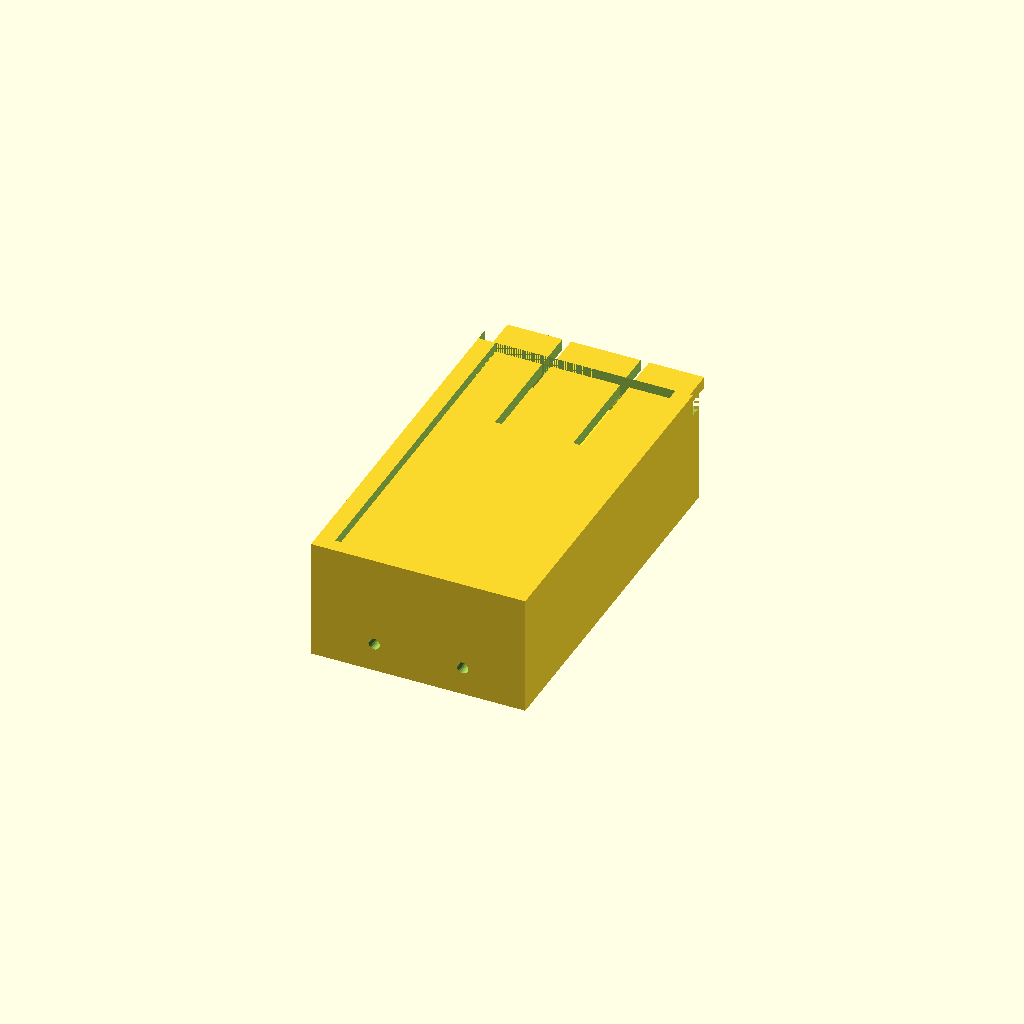
Cell 1: the model at its default parameters.
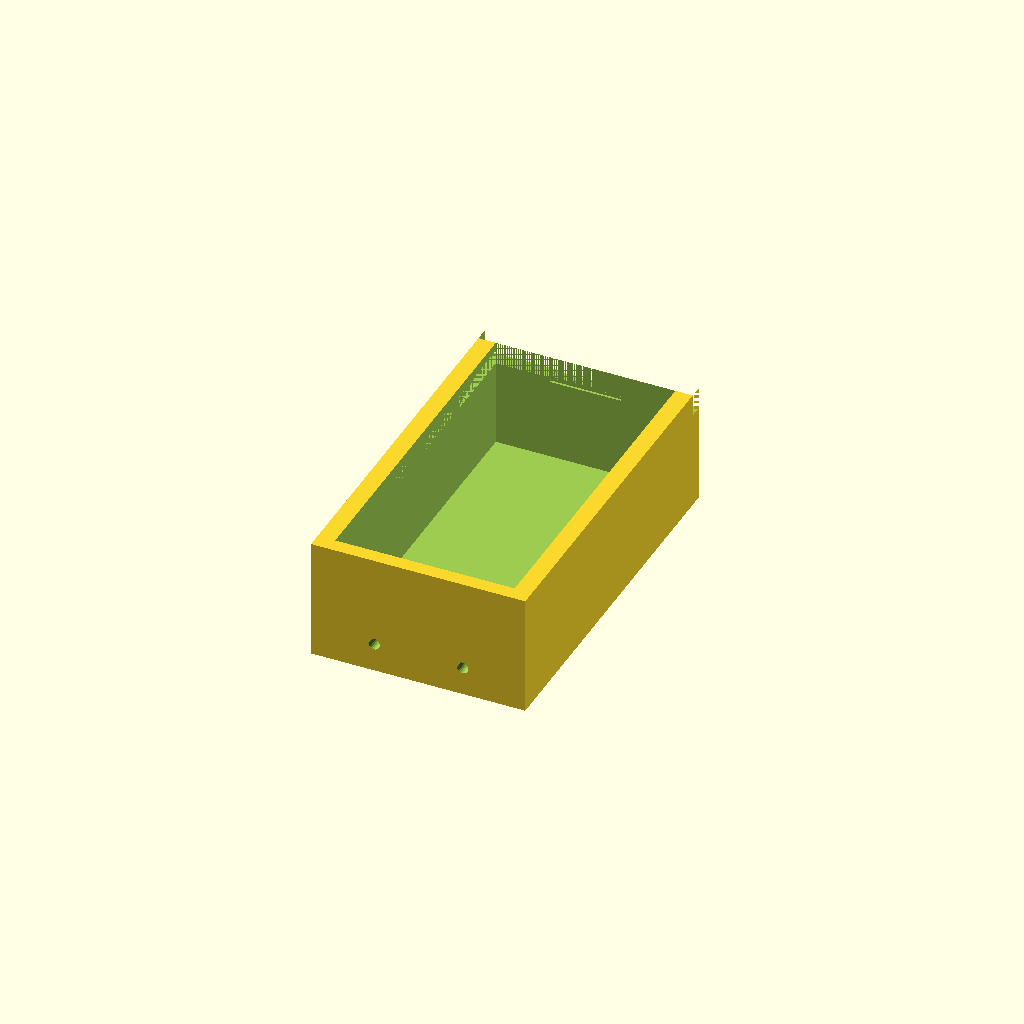
Cell 2: the same model with part = "base".
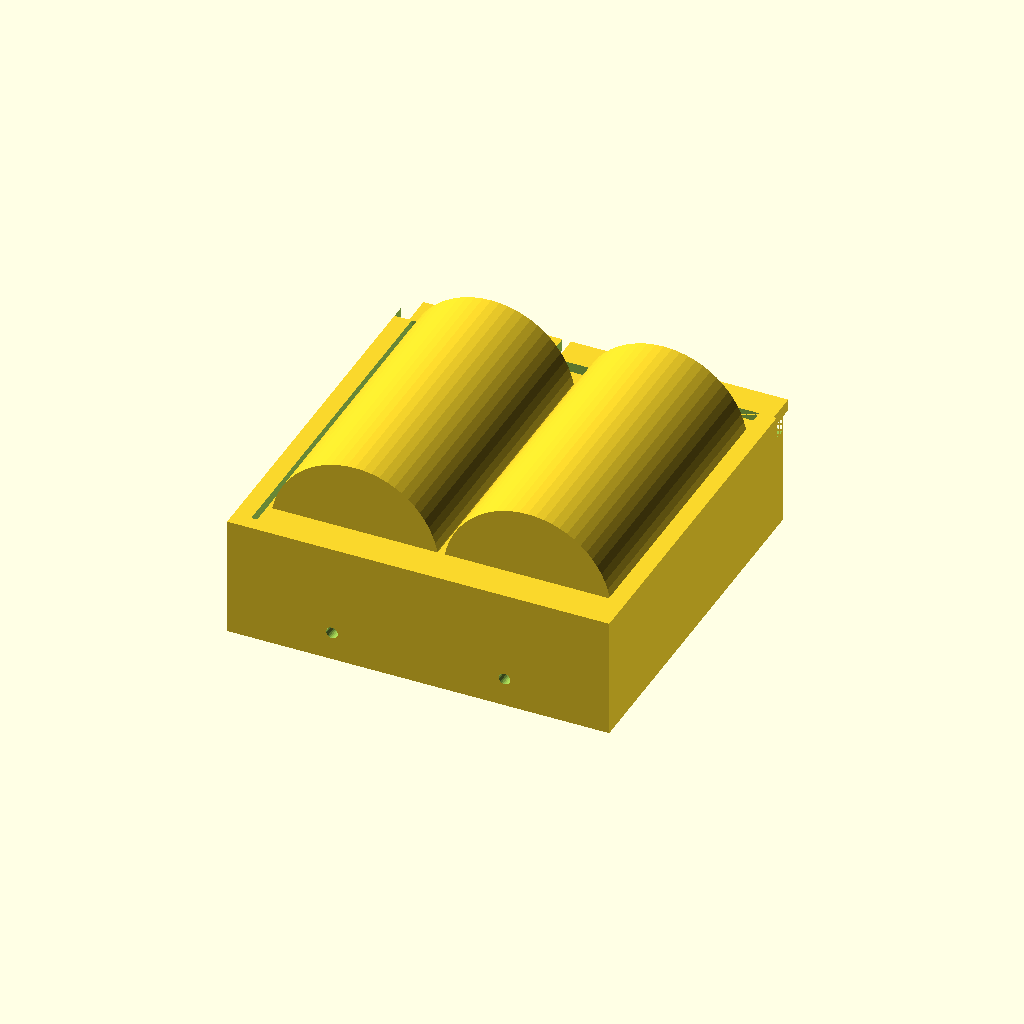
Cell 3: battery_d = 29 (everything else at default).
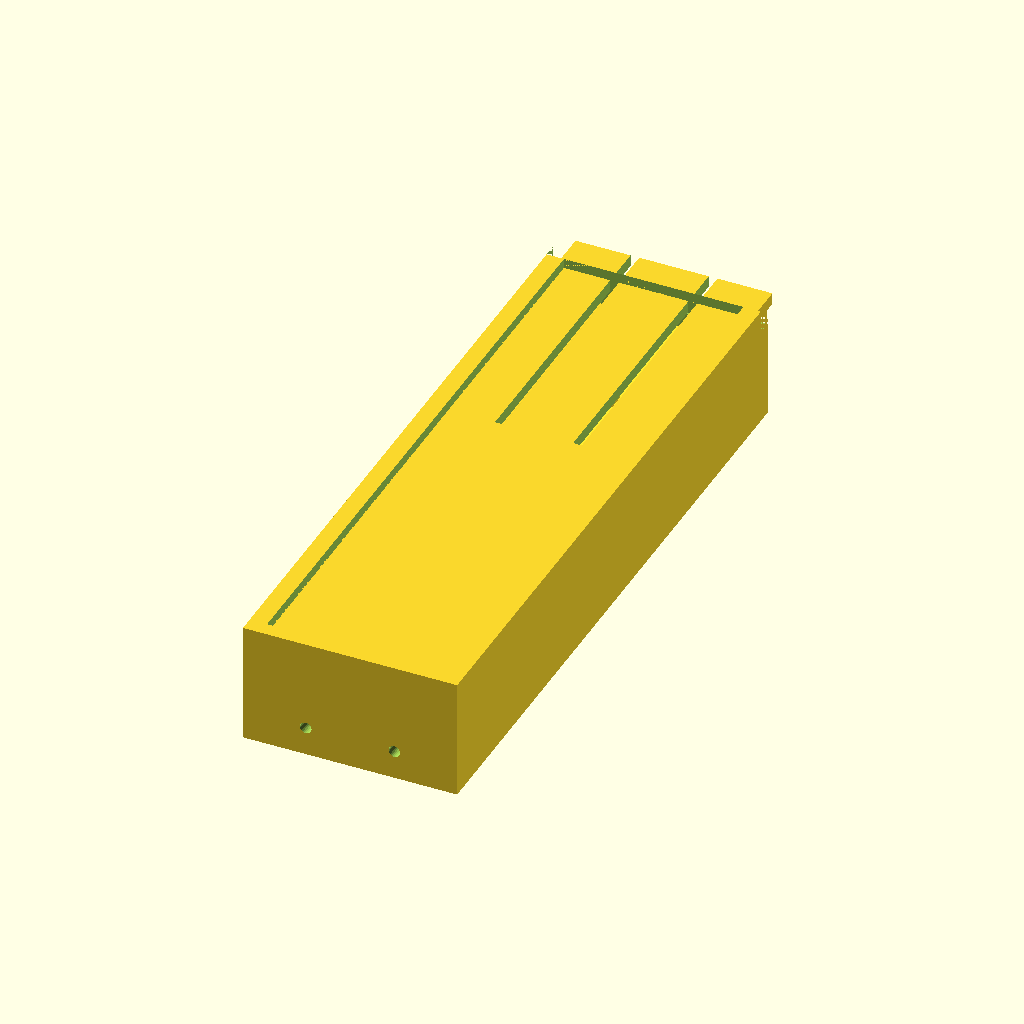
Cell 4: the same model with battery_l = 101.
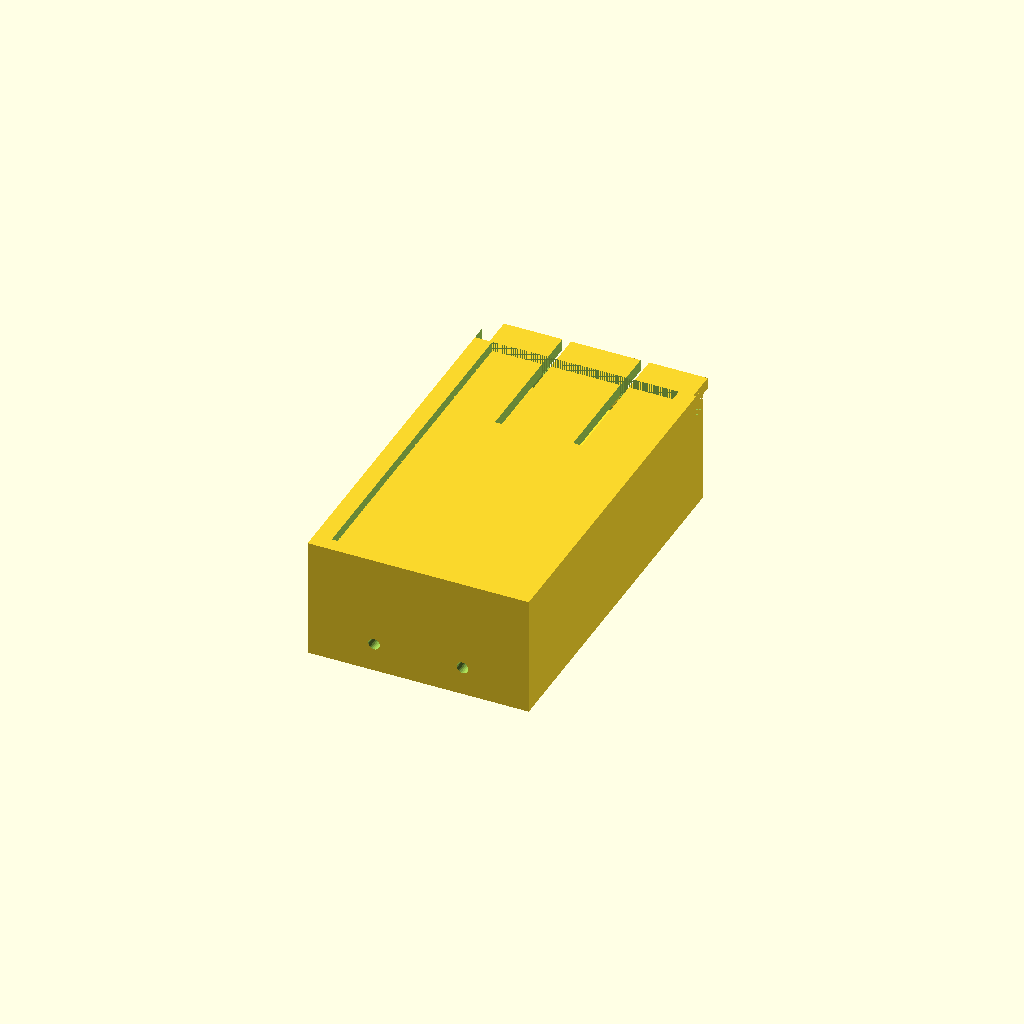
Cell 5 — side_gap set to 1.2, the other parameters unchanged.
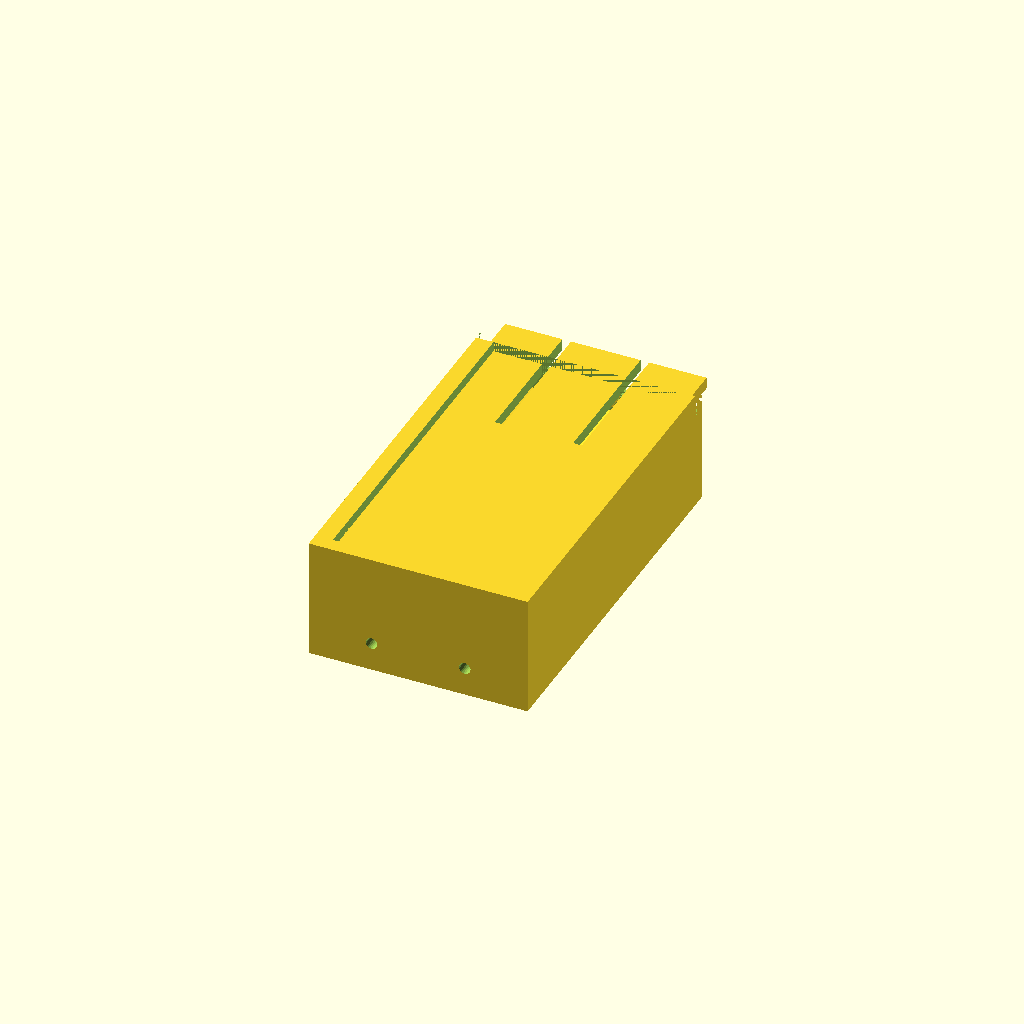
Cell 6: mid_gap = 1.6 (everything else at default).
One fixed orthographic camera (rotation 55°, 0°, 25°; colour scheme Cornfield) for every cell.
OpenSCAD source file results/stress/battery_box/20261102T203517Z/verify/002dbc6bc36371d5/src/model.scad:
/* Holder for two AA batteries with sliding cover.
   PLA, 0.4mm nozzle, no supports. Units mm.
   Print orientation: +Z up, parts rest on min z.
*/

// ---------- parameters ----------
battery_d = 14.5;
battery_l = 50.5;
side_gap = 0.6;      // battery side to wall
mid_gap = 0.8;       // between batteries
Wi = 2*battery_d + mid_gap + 2*side_gap; // 31.0 interior width
Li = battery_l + 3 + 6;                  // 59.5 interior length
floor_t = 2.0;
side_t = 3.0;
end_t = 2.5;
Wext = Wi + 2*side_t;   // 37
Lext = Li + 2*end_t;    // 64.5
wall_top = 20.9;
low_top = 17.0;
groove_bottom = 17.0;
groove_h = 2.4;
groove_top = groove_bottom + groove_h; // 19.4
groove_depth = 1.8;
engage = 1.5;
Wc = Wi + 2*engage;     // 34 cover width
Lc0 = Lext/2 + Li/2;      // 62 main length (leading edge butts on spring wall)
lip_len = 5.0;
Lc = Lc0 + lip_len;     // 67 total cover length
y0b = -Lext/2;          // -32.25 base min y
y1b = Lext/2;           // 32.25 base max y
y0c = -Li/2;            // -29.75 cover min y (stops at spring wall inner face)
y1c = Lext/2 + lip_len; // 37.25 cover max y
tc = 2.0;
finger_w = 12;
slot_w = 1.5;
finger_y0 = 12.25;
tooth_w = 11.8;
tooth_yl = 2.95;
tooth_y0 = 27.05;
tooth_y1 = tooth_y0 + tooth_yl; // 30.0: rides channel then drops into pocket
tooth_h = 0.5;
chan_hw = 6.2;
pock_y0 = 26.9;
pock_y1 = 30.15;
pock_floor = 16.2;
chan_floor = 16.7;
bx = battery_d/2 + mid_gap/2; // 7.65 battery center x
battery_y0 = -Li/2 + 6;       // -23.75 spring side
battery_y1 = battery_y0 + battery_l; // 26.75
battery_yc = (battery_y0 + battery_y1)/2; // 1.5
battery_zc = floor_t + battery_d/2 + 0.1; // 9.35 slight lift
wire_z = 5;
wire_r = 1.0;

part = "assembly"; // [base, cover, assembly]
cadverify_only = "";
module instance(name, part, unit = 1) {
    echo(cadverify_instance = [name, part, unit]);
    if (cadverify_only == "" || cadverify_only == name) children();
}

module battery() {
    rotate([-90,0,0])
        cylinder(d=battery_d, h=battery_l, center=true, $fn=64);
}

module base() {
    difference() {
        // outer solid
        translate([-Wext/2, y0b, 0])
            cube([Wext, Lext, wall_top]);
        // interior cavity open at top
        translate([-Wi/2, -Li/2, floor_t])
            cube([Wi, Li, wall_top - floor_t + 1]);
        // low end wall cut (+Y end)
        translate([-Wext/2, Li/2, low_top])
            cube([Wext, Lext/2 - Li/2 + 0.5, wall_top - low_top + 1]);
        // left groove
        translate([Wi/2, -Li/2, groove_bottom])
            cube([groove_depth, Li/2 + Lext/2 + 0.5, groove_h]);
        // right groove
        translate([-Wi/2 - groove_depth, -Li/2, groove_bottom])
            cube([groove_depth, Li/2 + Lext/2 + 0.5, groove_h]);
        // wire holes through spring (-Y) wall
        translate([bx, y0b - 1, wire_z])
            rotate([-90,0,0])
                cylinder(r=wire_r, h=end_t + 2, $fn=24);
        translate([-bx, y0b - 1, wire_z])
            rotate([-90,0,0])
                cylinder(r=wire_r, h=end_t + 2, $fn=24);
        // latch pocket (deep) + entry channel (shallow, open at +Y face) in low wall top
        translate([-chan_hw, pock_y0, pock_floor])
            cube([2*chan_hw, pock_y1 - pock_y0, low_top - pock_floor + 0.02]);
        translate([-chan_hw, pock_y1, chan_floor])
            cube([2*chan_hw, y1b - pock_y1 + 0.05, low_top - chan_floor + 0.02]);
    }
}

module cover() {
    // print orientation: plate 0..tc, tooth on top tc..tc+tooth_h
    difference() {
        union() {
            translate([-Wc/2, y0c, 0])
                cube([Wc, Lc, tc]);
            // latch tooth on top (becomes bottom after flip)
            translate([-tooth_w/2, tooth_y0, tc])
                cube([tooth_w, tooth_yl, tooth_h]);
        }
        // finger slots, open at +Y lip end
        translate([finger_w/2, finger_y0, -0.5])
            cube([slot_w, y1c - finger_y0 + 0.5, tc + 1.5]);
        translate([-finger_w/2 - slot_w, finger_y0, -0.5])
            cube([slot_w, y1c - finger_y0 + 0.5, tc + 1.5]);
    }
}

module assembly() {
    instance("base", "base", 1) base();
    instance("battery_left", "external", 1)
        translate([bx, battery_yc, battery_zc]) battery();
    instance("battery_right", "external", 1)
        translate([-bx, battery_yc, battery_zc]) battery();
    // cover printed upside-down: rotate 180 about Y then lift
    instance("cover", "cover", 1)
        translate([0, 0, 19.2]) rotate([0,180,0]) cover();
}

// ---------- specs ----------
if (part == "base") {
    echo(cadverify_spec = [
        ["bounds", [[-Wext/2, y0b, 0], [Wext/2, y1b, wall_top]]],
        ["bodies", 1],
        ["through_holes", 2],
        ["support_faces", [["bottom", "-z", 2000]]],
        ["overhangs_allowed", [
            ["groove ceilings bridge 3.6mm", [[Wi/2 - 0.6, -Li/2 - 0.5, groove_bottom - 0.5], [Wi/2 + groove_depth + 0.5, y1b + 0.2, groove_top + 0.6]]],
            ["groove ceilings bridge 3.6mm", [[-Wi/2 - groove_depth - 0.5, -Li/2 - 0.5, groove_bottom - 0.5], [-Wi/2 + 0.6, y1b + 0.2, groove_top + 0.6]]],
            ["wire holes 2mm dia bridges", [[-10, y0b - 0.5, wire_z - 1.5], [10, -Li/2 + 0.5, wire_z + 1.5]]]
        ]],
        ["copies", 1],
        ["details", [
            ["cavity", "void", [[-Wi/2, -Li/2, floor_t], [Wi/2, Li/2, 17]], 0.9],
            ["spring_room", "void", [[-Wi/2, -Li/2, floor_t], [Wi/2, -Li/2 + 6, 16.6]], 0.9],
            ["pos_room", "void", [[-Wi/2, Li/2 - 3, floor_t], [Wi/2, Li/2, 16.6]], 0.9],
            ["groove_left", "void", [[Wi/2, -Li/2, groove_bottom], [Wi/2 + groove_depth, y1b, groove_top]], 0.85],
            ["groove_right", "void", [[-Wi/2 - groove_depth, -Li/2, groove_bottom], [-Wi/2, y1b, groove_top]], 0.85],
            ["pocket", "void", [[-chan_hw, pock_y0, pock_floor], [chan_hw, pock_y1, low_top + 0.02]], 0.85],
            ["latch_channel", "void", [[-chan_hw, pock_y1, chan_floor], [chan_hw, y1b + 0.05, low_top + 0.02]], 0.85],
            ["latch", "view", [[-chan_hw, pock_y0, pock_floor], [chan_hw, y1b + 0.05, low_top + 0.02]]],
            ["wire1", "hole", [bx, y0b - 1, wire_z], [0, 1, 0], [[0, 2], [2, 2]]],
            ["wire2", "hole", [-bx, y0b - 1, wire_z], [0, 1, 0], [[0, 2], [2, 2]]],
            ["floor", "thickness", [0, 0, -1], [0, 0, 1], 2.0],
            ["side_wall", "thickness", [Wext/2 + 1, 0, 18.2], [-1, 0, 0], 1.2],
            ["end_wall", "thickness", [0, y1b + 1, 10], [0, -1, 0], 2.5]
        ]]
    ]);
    base();
} else if (part == "cover") {
    echo(cadverify_spec = [
        ["bounds", [[-Wc/2, y0c, 0], [Wc/2, y1c, tc + tooth_h]]],
        ["bodies", 1],
        ["through_holes", 0],
        ["support_faces", [["bottom", "-z", 1500]]],
        ["overhangs_allowed", []],
        ["copies", 1],
        ["details", [
            ["plate", "thickness", [0, -10, -1], [0, 0, 1], 2.0],
            ["finger", "material", [[-finger_w/2, finger_y0, 0], [finger_w/2, y1c, tc]], 0.85],
            ["slot_left", "void", [[finger_w/2, finger_y0, -0.5], [finger_w/2 + slot_w, y1c + 0.01, tc + 0.5]], 0.85],
            ["slot_right", "void", [[-finger_w/2 - slot_w, finger_y0, -0.5], [-finger_w/2, y1c + 0.01, tc + 0.5]], 0.85],
            ["tooth", "material", [[-tooth_w/2, tooth_y0, tc], [tooth_w/2, tooth_y1, tc + tooth_h]], 0.85],
            ["catch", "view", [[-tooth_w/2, tooth_y0, tc - 0.01], [tooth_w/2, tooth_y1, tc + tooth_h]]],
            ["lip", "material", [[-Wc/2, y1b, 0], [Wc/2, y1c, tc]], 0.9]
        ]]
    ]);
    cover();
} else if (part == "assembly") {
    echo(cadverify_spec = [
        ["bounds", [[-Wext/2, y0b, 0], [Wext/2, y1c, wall_top]]],
        ["support_faces", [["bottom", "-z", 2000]]],
        ["allowed_interferences", []],
        ["motions", [
            ["slide_cover", ["cover"], "slide", [0, 1, 0], [0, 60], ["flex", [["cover", "base", 1.0, "flexible finger lifts tooth 0.5 over channel step"]]]]
        ]],
        ["assembly_order", [
            [["base"], [0, 0, 0]],
            [["battery_left"], [0, 0, -1]],
            [["battery_right"], [0, 0, -1]],
            [["cover"], [0, -1, 0]]
        ]]
    ]);
    assembly();
}
Parameter table extracted from the source (name, type, default, range or options):
battery_d: number, default 14.5
battery_l: number, default 50.5
side_gap: number, default 0.6
mid_gap: number, default 0.8
floor_t: number, default 2
side_t: number, default 3
end_t: number, default 2.5
wall_top: number, default 20.9
low_top: number, default 17
groove_bottom: number, default 17
groove_h: number, default 2.4
groove_depth: number, default 1.8
engage: number, default 1.5
lip_len: number, default 5
tc: number, default 2
finger_w: number, default 12
slot_w: number, default 1.5
finger_y0: number, default 12.25
tooth_w: number, default 11.8
tooth_yl: number, default 2.95
tooth_y0: number, default 27.05
tooth_h: number, default 0.5
chan_hw: number, default 6.2
pock_y0: number, default 26.9
pock_y1: number, default 30.15
pock_floor: number, default 16.2
chan_floor: number, default 16.7
wire_z: number, default 5
wire_r: number, default 1
part: string, default "assembly", options "base", "cover", "assembly"
cadverify_only: string, default ""
